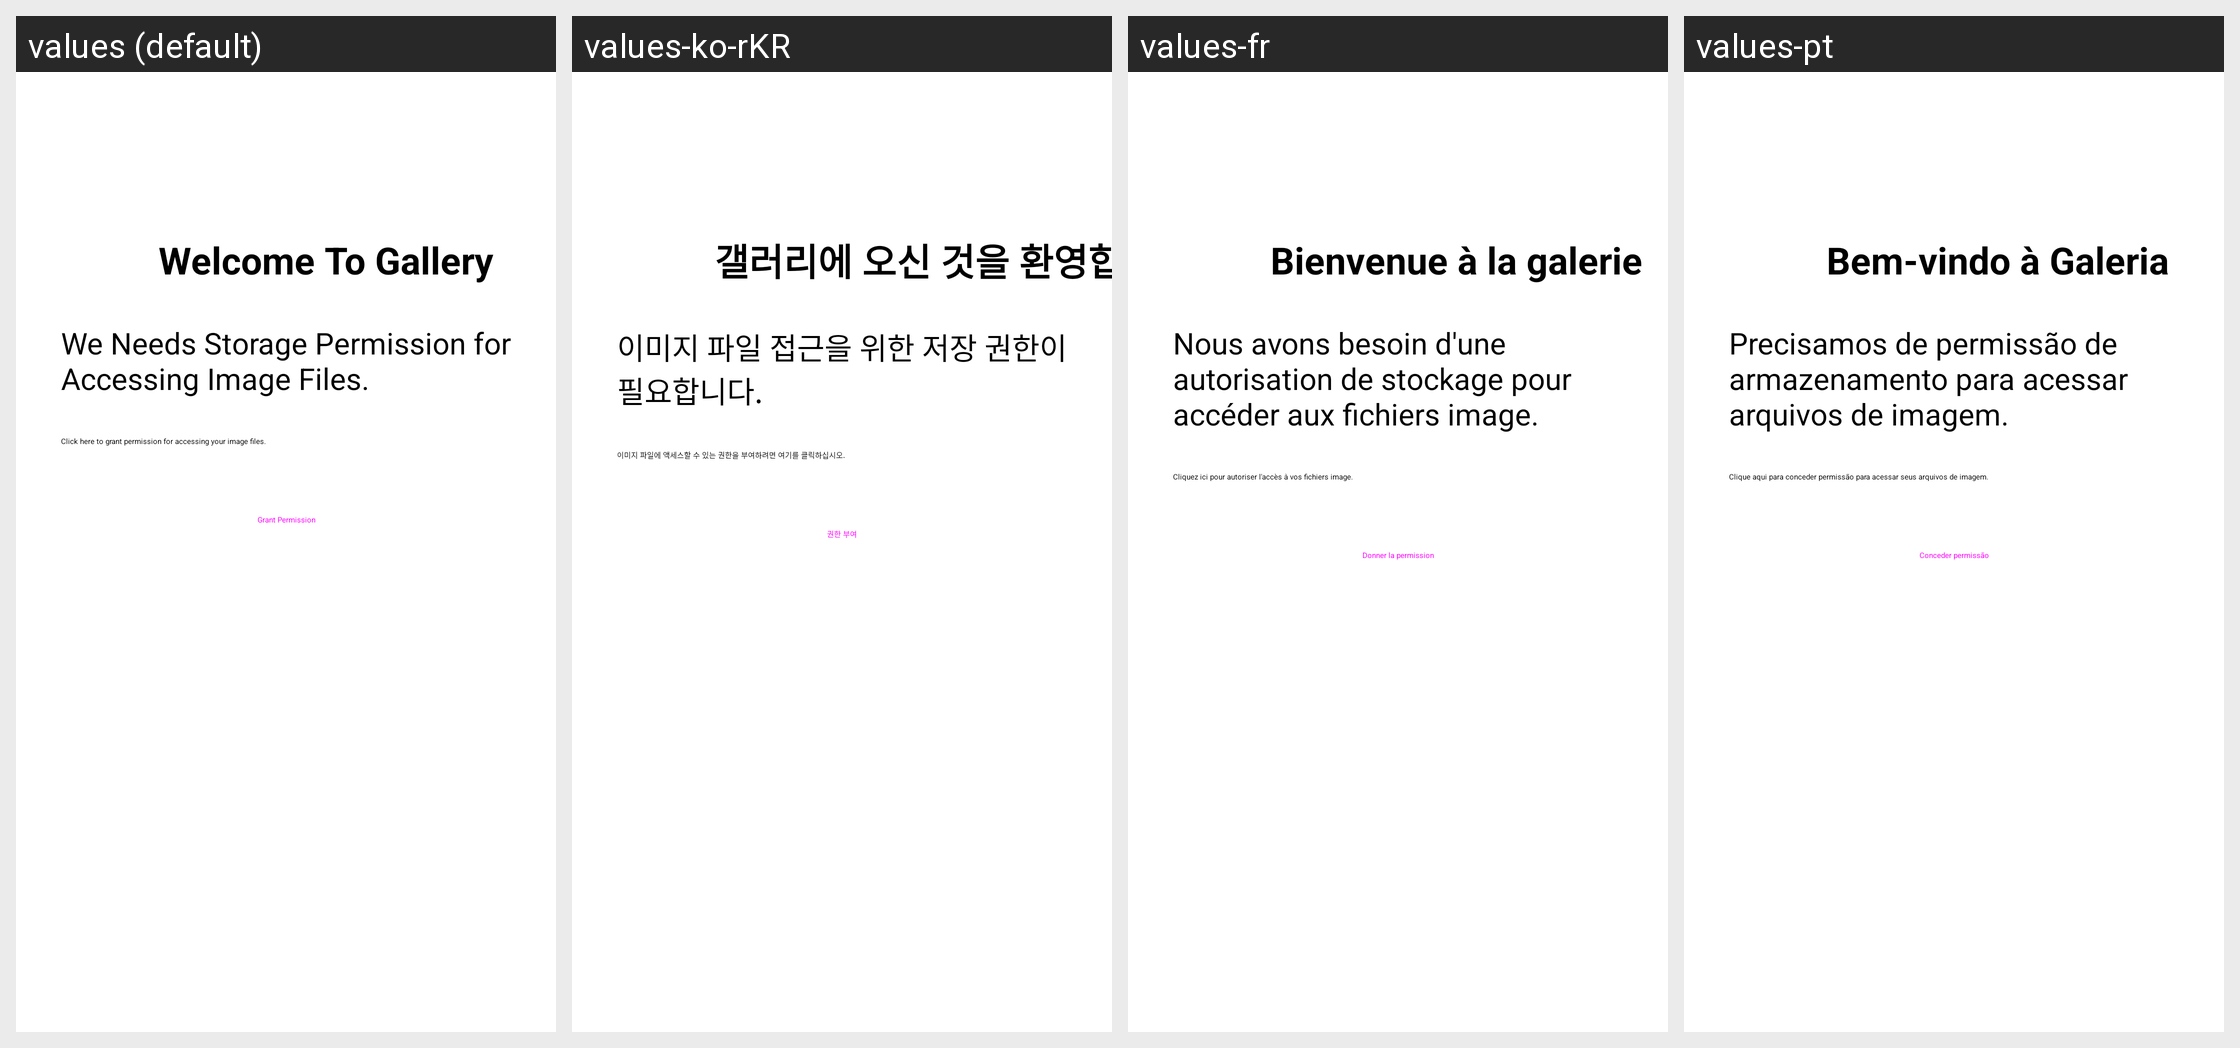

This grid shows one Android layout under several languages. Give, for every string resource on the screen, its name, the default text and each shown locale's text.
Android screen res/layout/activity_validator.xml rendered under 4 locales, left to right: values (default), values-ko-rKR, values-fr, values-pt. Device: Nexus 5 (rendered at 1080×1920; each locale shown at half size, 540×960, under a caption strip naming it); theme Theme.AppSplash.
Other locales in the repository, not shown: values-es, values-hi, values-ja.
Strings drawn on this screen, with the default value and each locale's value (text and hints the layout hard-codes, and strings that could not be matched under every locale, appear in the picture but are not listed):

welcome_to_gallery
  values: Welcome To Gallery
  values-ko-rKR: 갤러리에 오신 것을 환영합니다
  values-fr: Bienvenue à la galerie
  values-pt: Bem-vindo à Galeria

we_need_permission
  values: We Needs Storage Permission for Accessing Image Files.
  values-ko-rKR: 이미지 파일 접근을 위한 저장 권한이 필요합니다.
  values-fr: Nous avons besoin d'une autorisation de stockage pour accéder aux fichiers image.
  values-pt: Precisamos de permissão de armazenamento para acessar arquivos de imagem.

click_here_to_grant
  values: Click here to grant permission for accessing your image files.
  values-ko-rKR: 이미지 파일에 액세스할 수 있는 권한을 부여하려면 여기를 클릭하십시오.
  values-fr: Cliquez ici pour autoriser l'accès à vos fichiers image.
  values-pt: Clique aqui para conceder permissão para acessar seus arquivos de imagem.

grant_permission
  values: Grant Permission
  values-ko-rKR: 권한 부여
  values-fr: Donner la permission
  values-pt: Conceder permissão
